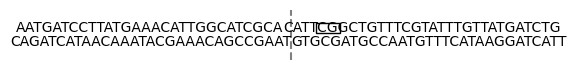

Source code (Python): (Note: this script raises an exception after producing the figure.)
import matplotlib.pyplot, numpy, matplotlib.animation, matplotlib.patches, matplotlib.transforms, matplotlib.patches, matplotlib.path

#####################################
# stagger cut (animation)
#####################################

DNA = numpy.random.choice(['A', 'C', 'G', 'T'], 60)
DNA[34:36] = "G"
DNA = "".join(DNA)
rcDNA = DNA.replace("A", "t").replace("C", "g").replace("T", "a").replace("G", "c").upper()[::-1]
uDNA, dDNA, urcDNA, drcDNA = DNA[:29], DNA[29:], rcDNA[:30], rcDNA[30:]

unit = 1.04
fig, ax = matplotlib.pyplot.subplots(figsize=[5.2,0.5])
ax.set_position([0,0,1,1])
uDNAtext = ax.text(-unit, 0, uDNA, va='bottom', ha='right', fontfamily='courier new')
dDNAtext = ax.text(-unit, 0, dDNA, va='bottom', ha='left', fontfamily='courier new')
PAMbox = ax.add_patch(matplotlib.patches.Rectangle([3*unit, 0.1], 3*unit, 0.4, angle=0.0, fill=False, color="black"))
urcDNAtext = ax.text(0, 0, urcDNA, va='top', ha='right', fontfamily='courier new')
drcDNAtext = ax.text(0, 0, drcDNA, va='top', ha='left', fontfamily='courier new')
ecut = ax.plot([0, 0], [-1, 1], c = 'grey', ls = '--')
cuttext = ax.text(-unit, 0, "|", va='bottom', ha='center', alpha = 0)
rccuttext = ax.text(0, 0, "|", va='top', ha='center', alpha = 0)
abasetext = ax.text(-unit, 0, dDNA[0], va='bottom', ha='left', fontfamily='courier new', alpha = 0, color = "red")
arcbasetext = ax.text(0, 0, urcDNA[-1], va='top', ha='left', fontfamily='courier new', alpha = 0, color = "red")
ax.set_xlim([-33,33])
ax.set_ylim([-1,1])
ax.set_axis_off()

reso = 10
def update(frame):
    if frame <= reso:
        cuttext.set_alpha(frame/reso)
        rccuttext.set_alpha(frame/reso)
    if frame == reso + reso // 2:
        dDNAtext.set_x(0)
        PAMbox.set_x(4 * unit)
        drcDNAtext.set_x(unit)
        ecut[0].set_xdata([unit, unit])
    if frame > 2*reso and frame <= 3*reso:
        abasetext.set_alpha((frame-2*reso)/reso)
        arcbasetext.set_alpha((frame-2*reso)/reso)
    if frame > 3*reso and frame <= 4*reso:
        cuttext.set_alpha((4*reso-frame)/reso)
        rccuttext.set_alpha((4*reso-frame)/reso)
    return dDNAtext, PAMtext, drcDNAtext, ecut, cuttext, rccuttext, abasetext, arcbasetext

ani = matplotlib.animation.FuncAnimation(fig=fig, func=update, frames=6*reso, interval=120)
ani.save(filename="paper/figures/stagger_cut.gif", writer="pillow")


##################################
# microhomology (animation)
##################################

DNA = numpy.random.choice(['A', 'C', 'G', 'T'], 60)
while DNA[29] == "G" or DNA[25] == DNA[31]:
    DNA = numpy.random.choice(['A', 'C', 'G', 'T'], 60)
DNA[34:36] = "G"
DNA = "".join(DNA)
micro = "".join(numpy.random.choice(['A', 'C', 'G', 'T'], 2)) + "G"
umDNA, imDNA, dmDNA = DNA[:26], DNA[29:32], DNA[35:]

unit = 1.04
fig, ax = matplotlib.pyplot.subplots(figsize=[5.2,0.5])
ax.set_position([0,0,1,1])
ax.text(-4 * unit, 0.5, umDNA, va='bottom', ha='right', fontfamily='courier new')
ax.text(-4 * unit, 0.5, micro, va='bottom', ha='left', fontfamily='courier new', color='red')
ax.text(-1 * unit, 0.5, imDNA, va='bottom', ha='left', fontfamily='courier new')
ax.text(2 * unit, 0.5, micro, va='bottom', ha='left', fontfamily='courier new', color='red')
ax.text(5 * unit, 0.5, dmDNA, va='bottom', ha='left', fontfamily='courier new')
ax.add_patch(matplotlib.patches.Rectangle([3*unit, 0.55], 3*unit, 0.45, angle=0.0, fill=False, color="black"))
ax.plot([0, 0], [-1, 1], c = 'grey', ls = '--')
ax.text(-1 * unit, -0.5, umDNA, va='top', ha='right', fontfamily='courier new')
ax.text(-1 * unit, -0.5, micro, va='top', ha='left', fontfamily='courier new', color='red')
ax.text(2 * unit, -0.5, dmDNA, va='top', ha='left', fontfamily='courier new')
ax.plot([-27 * unit, -30 * unit], [-0.5, 0.5], [27 * unit, 30 * unit], [-0.5, 0.5], ls="--", c="black")
intralines = ax.plot([-unit, -4 * unit], [-0.5, 0.5], [-unit, 2 * unit], [-0.5, 0.5], ls="--", c="black")
ax.set_xlim([-33,33])
ax.set_ylim([-1,1])
ax.set_axis_off()

reso = 1
def update_micro(frame):
    if frame == reso:
        intralines[0].set_xdata([0, -3 * unit])
        intralines[1].set_xdata([0, 3 * unit])
    if frame == 2 * reso:
        intralines[0].set_xdata([unit, -2 * unit])
        intralines[1].set_xdata([unit, 4 * unit])
    if frame == 3 * reso:
        intralines[0].set_xdata([2 * unit, -unit])
        intralines[1].set_xdata([2 * unit, 5 * unit])
    return intralines

ani = matplotlib.animation.FuncAnimation(fig=fig, func=update_micro, frames=4*reso, interval=1200)
ani.save(filename="paper/figures/microhomology.gif", writer="pillow")